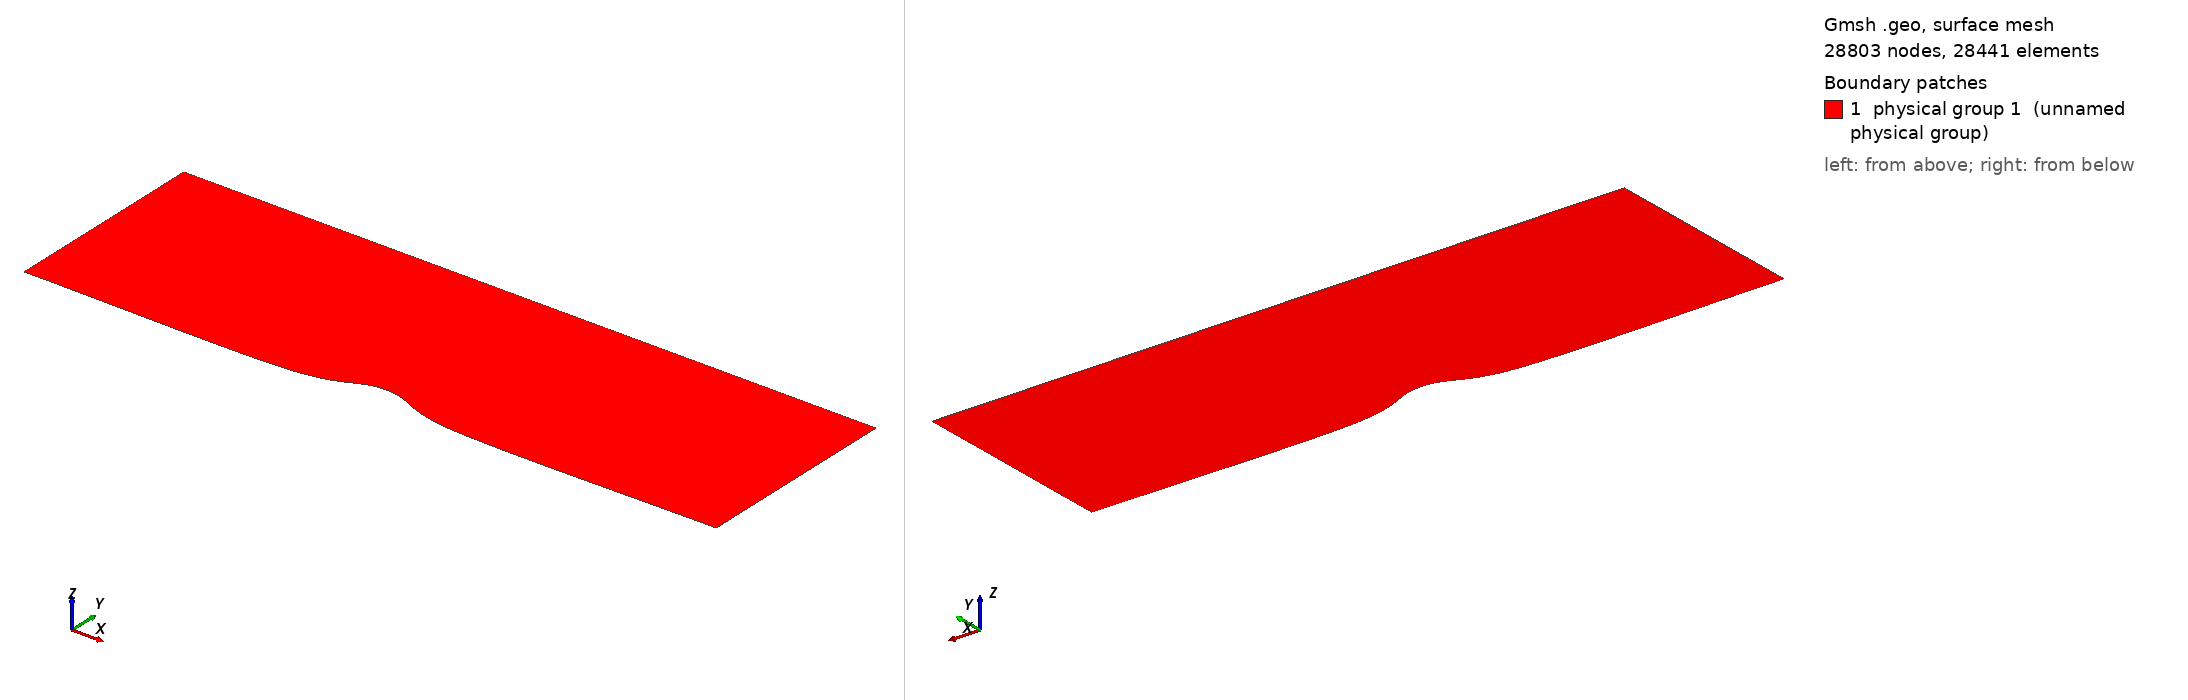

Gmsh geometry script, surface-meshed: 28803 nodes, 28441 surface elements. Boundary patches (legend numbers): 1 physical group 1 (unnamed physical group). Left view from above one corner, right view from below the opposite corner. Legend entries are the model's physical surfaces. The drawing asked Gmsh for element sizes between 1% and 20% of the model's largest extent; the script's own settings can give other sizes.

=== bump_str_n4.geo (drawn) ===
Mesh.MshFileVersion = 2.2; 

// Definizione lunghezze caratteristiche 
L=1; // lungheza del domionio
h = 0.3; //altezza del dominio
lc = 0.05; // lunghezza caratteristica della mesh
n = 4; // è un moltiplicatore che permette di infittire la mesh

// Definizione Rettangolo
Point(1) = {0,0,0,lc}; // volendo posso addensare la mesh in un punto specifico
Point(2) = {L,0,0,lc};
Point(3) = {L,h,0,lc};
Point(4) = {0,h,0,lc};

// Definizione Bump
Point(5) = {L/2,h/10,0,lc}; // massima altezza del bump
Point(6) = {L/2-L/8,0,0,lc};
Point(7) = {L/2+L/8,0,0,lc};

// Definizione Linee
Line(1) = {2,3}; 
Line(2) = {3,4}; 
Line(3) = {4,1}; 

// Definizione Spline per il bump
Spline(4) = {1,6,5,7,2};  // conviene mettere tutti i punti nella spline

// Definizione Curve Chiuse Orientate
Line Loop(1) = {1,2,3,4};

// Definizione Superficie
Plane Surface(1) = {1} ; // si mette il numero della curva chiusa orientata


// MESH STRUTTURATA
Transfinite Line {1} = 30*n Using Progression 1.1; // 
// il primo valore è il numro di elementi di calcolo per linea
// il secondo valore è il growth factor geometrico
Transfinite Line {-3} = 30*n Using Progression 1.1; // 
// il meno serve a far partire la serie geometrica dal lato opposto
Transfinite Line {2} = 60*n Using Bump 3; //
// Using Bump è una progressione geometrica di tipo bump centrata
Transfinite Line {4} = 60*n Using Bump 3; //
// Abbiamo addensato in basso perché ci sono gradienti maggiori
Transfinite Surface {1} = {1,2,3,4}; // di default è triangolare
Recombine Surface{1}; // trasforma i triangoli in rettangoli

// Assegnazione Tag per le Boundary Conditions
Physical Surface(1)= {1}; // assegnamo alla superficie 1 il tag 1 che è il DOMINIO
Physical Line(99)= {4,2}; // assegnamo alle linee 2,4 il tag 99 che significa WALL
Physical Line(2)= {3}; // assegnamo alle linee 2,4 il tag 2 che significa INLET
Physical Line(3)= {1}; // assegnamo alle linee 2,4 il tag 3 che significa OUTLET
